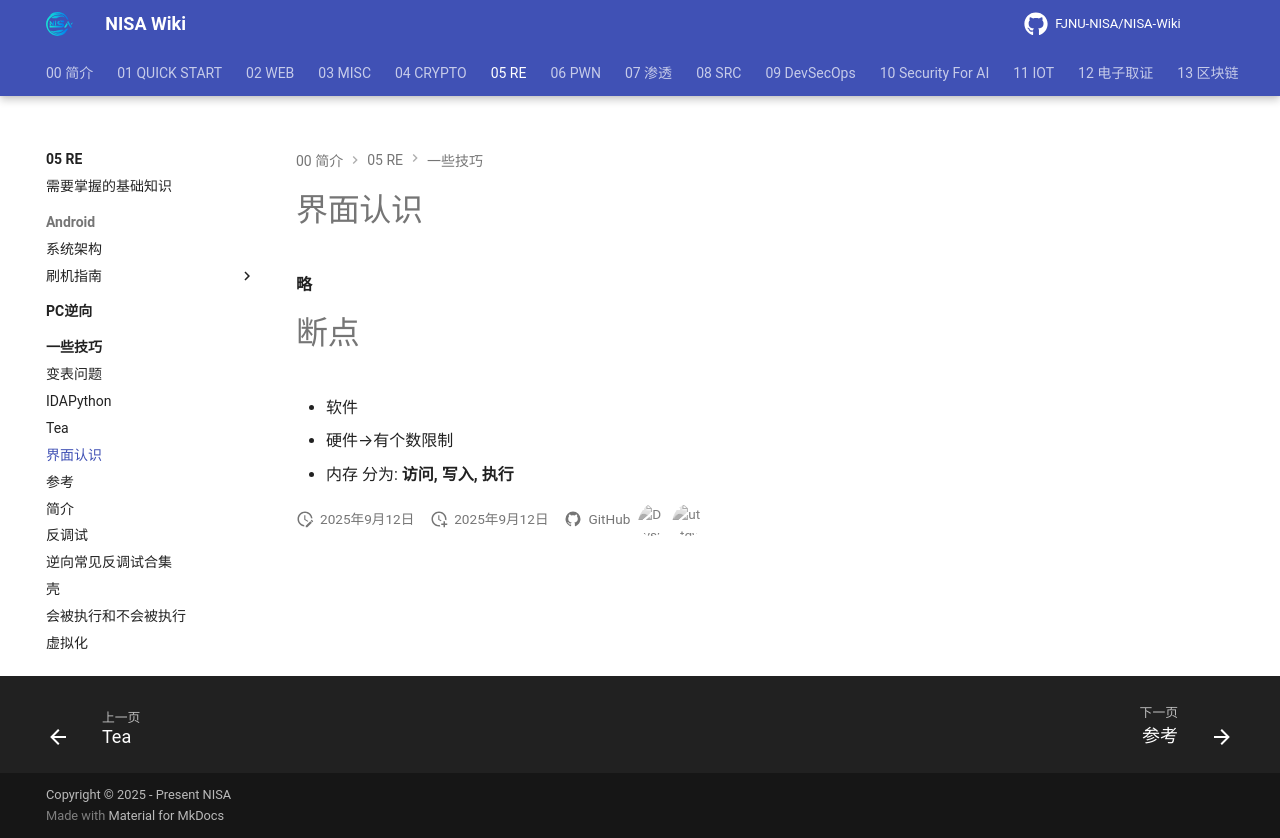

repository: FJNU-NISA/NISA-Wiki · page: 05-RE/一些技巧/X64dbg.html · generator: mkdocs

# 界面认识

**略**
# 断点


- 软件
- 硬件-->有个数限制
- 内存
分为: **访问, 写入, 执行**
